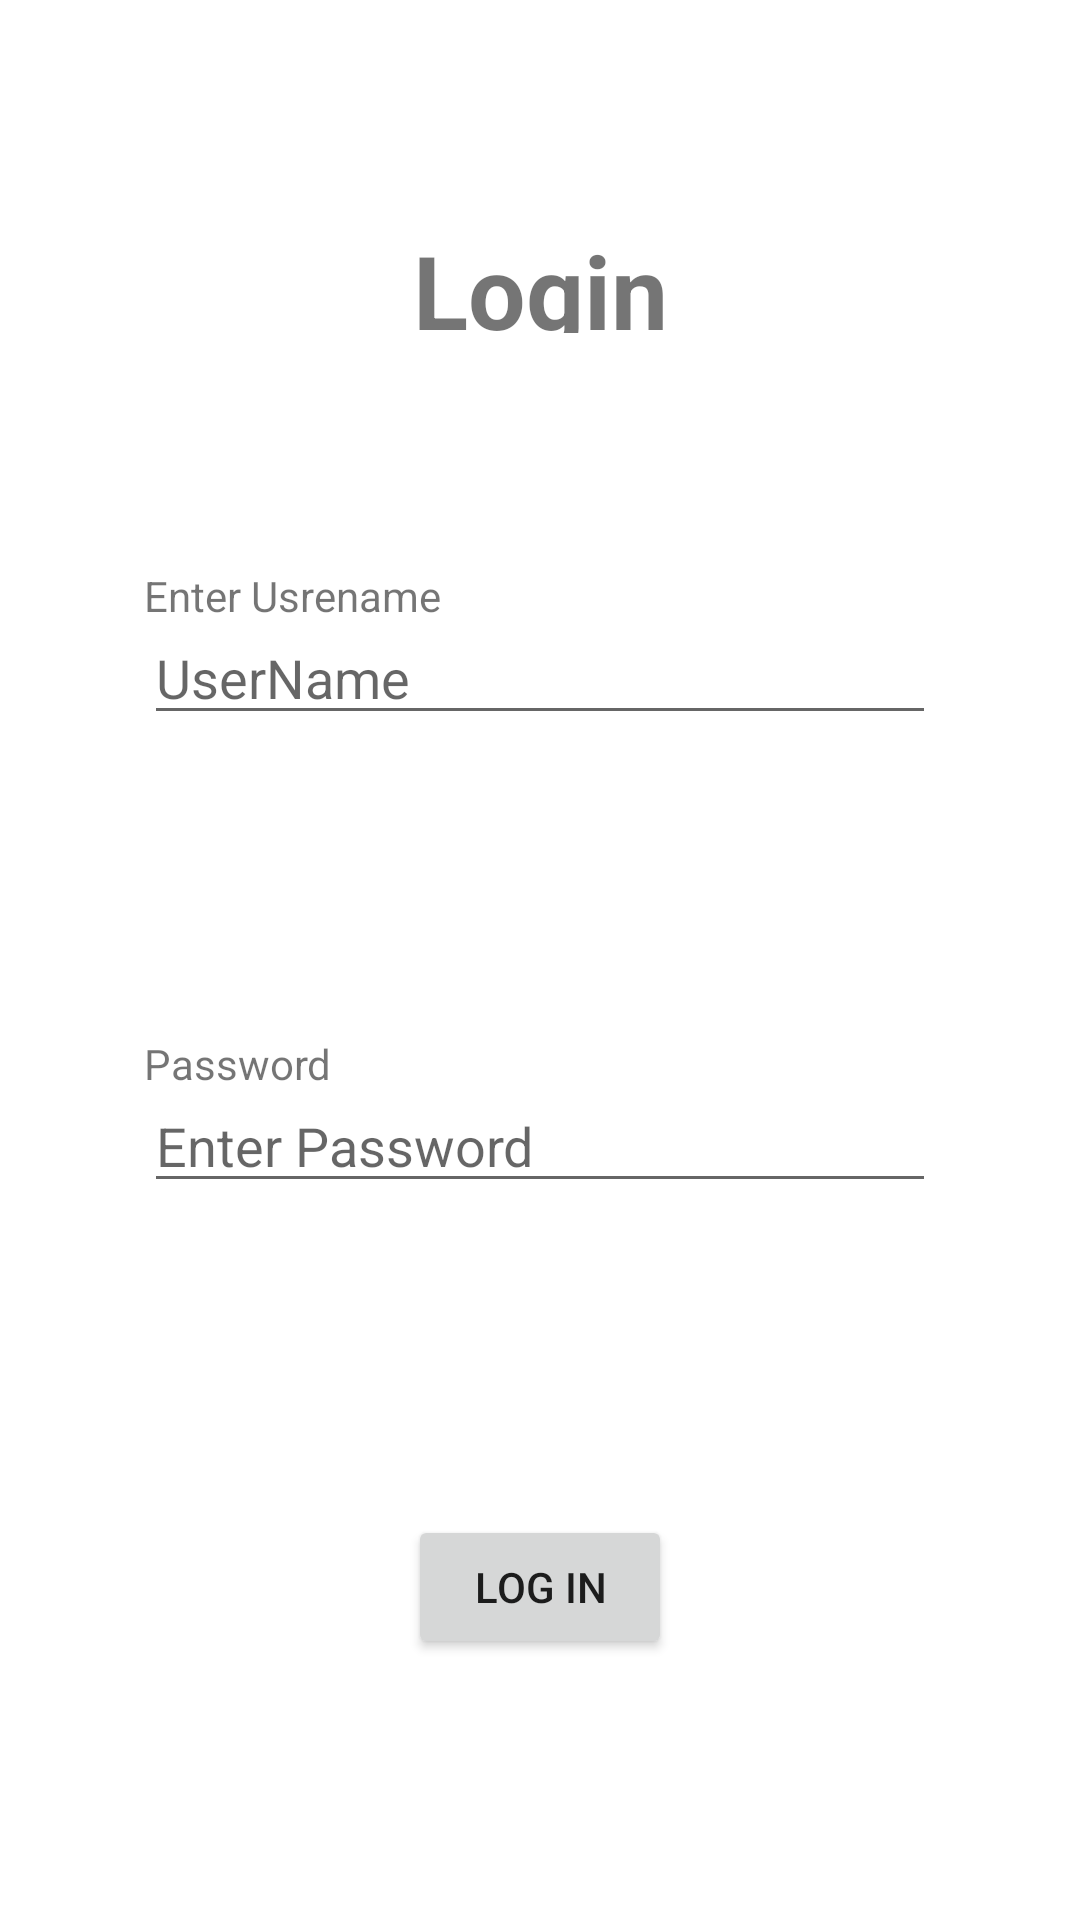

Write the Android layout XML for this screen, with the resource values it uses.
<!-- AndroidManifest.xml: application theme Theme.BooksNMusic -->
<!-- res/layout/activity_my_log_in.xml -->
<?xml version="1.0" encoding="utf-8"?>
<androidx.constraintlayout.widget.ConstraintLayout xmlns:android="http://schemas.android.com/apk/res/android"
    xmlns:app="http://schemas.android.com/apk/res-auto"
    xmlns:tools="http://schemas.android.com/tools"
    android:layout_width="match_parent"
    android:layout_height="match_parent"
    tools:context=".MyLogIn">

    <EditText
        android:id="@+id/usrNm"
        android:layout_width="0dp"
        android:layout_height="0dp"
        android:layout_marginStart="48dp"
        android:layout_marginEnd="48dp"
        android:layout_marginBottom="100dp"
        android:ems="10"
        android:hint="UserName"
        android:inputType="textPersonName"
        app:layout_constraintBottom_toTopOf="@+id/passlbl"
        app:layout_constraintEnd_toEndOf="parent"
        app:layout_constraintStart_toStartOf="parent"
        app:layout_constraintTop_toBottomOf="@+id/ulbl" />

    <EditText
        android:id="@+id/logpass"
        android:layout_width="0dp"
        android:layout_height="0dp"
        android:layout_marginStart="48dp"
        android:layout_marginEnd="48dp"
        android:layout_marginBottom="104dp"
        android:ems="10"
        android:hint="Enter Password"
        android:inputType="numberPassword"
        app:layout_constraintBottom_toTopOf="@+id/lgn"
        app:layout_constraintEnd_toEndOf="parent"
        app:layout_constraintStart_toStartOf="parent"
        app:layout_constraintTop_toBottomOf="@+id/passlbl" />

    <Button
        android:id="@+id/lgn"
        android:layout_width="wrap_content"
        android:layout_height="wrap_content"
        android:layout_marginBottom="87dp"
        android:text="Log in"
        app:layout_constraintBottom_toBottomOf="parent"
        app:layout_constraintEnd_toEndOf="parent"
        app:layout_constraintStart_toStartOf="parent"
        app:layout_constraintTop_toBottomOf="@+id/logpass" />

    <TextView
        android:id="@+id/ulbl"
        android:layout_width="wrap_content"
        android:layout_height="wrap_content"
        android:text="Enter Usrename"
        app:layout_constraintBottom_toTopOf="@+id/usrNm"
        app:layout_constraintStart_toStartOf="@+id/usrNm"
        app:layout_constraintTop_toBottomOf="@+id/mainlbl" />

    <TextView
        android:id="@+id/passlbl"
        android:layout_width="wrap_content"
        android:layout_height="wrap_content"
        android:text="Password"
        app:layout_constraintBottom_toTopOf="@+id/logpass"
        app:layout_constraintStart_toStartOf="@+id/logpass"
        app:layout_constraintTop_toBottomOf="@+id/usrNm" />

    <TextView
        android:id="@+id/mainlbl"
        android:layout_width="211dp"
        android:layout_height="0dp"
        android:layout_marginTop="74dp"
        android:layout_marginBottom="78dp"
        android:text="Login"
        android:textAlignment="center"
        android:textSize="34sp"
        android:textStyle="bold"
        app:layout_constraintBottom_toTopOf="@+id/ulbl"
        app:layout_constraintEnd_toEndOf="parent"
        app:layout_constraintStart_toStartOf="parent"
        app:layout_constraintTop_toTopOf="parent" />
</androidx.constraintlayout.widget.ConstraintLayout>
<!-- resources referenced by this layout -->
<resources>
  <style name="Theme.BooksNMusic" parent="Theme.MaterialComponents.DayNight.DarkActionBar">
          
          <item name="colorPrimary">@color/purple_500</item>
          <item name="colorPrimaryVariant">@color/purple_700</item>
          <item name="colorOnPrimary">@color/white</item>
          
          <item name="colorSecondary">@color/teal_200</item>
          <item name="colorSecondaryVariant">@color/teal_700</item>
          <item name="colorOnSecondary">@color/black</item>
          
          <item name="android:statusBarColor" tools:targetApi="l">?attr/colorPrimaryVariant</item>
          
      </style>
  <!-- not gathered from this repository: default colours our renderer supplied (Android Studio template values) -->
  <color name="purple_500">#FF6200EE</color>
  <color name="purple_700">#FF3700B3</color>
  <color name="teal_200">#FF03DAC5</color>
  <color name="teal_700">#FF018786</color>
  <color name="black">#FF000000</color>
  <color name="white">#FFFFFFFF</color>
</resources>
